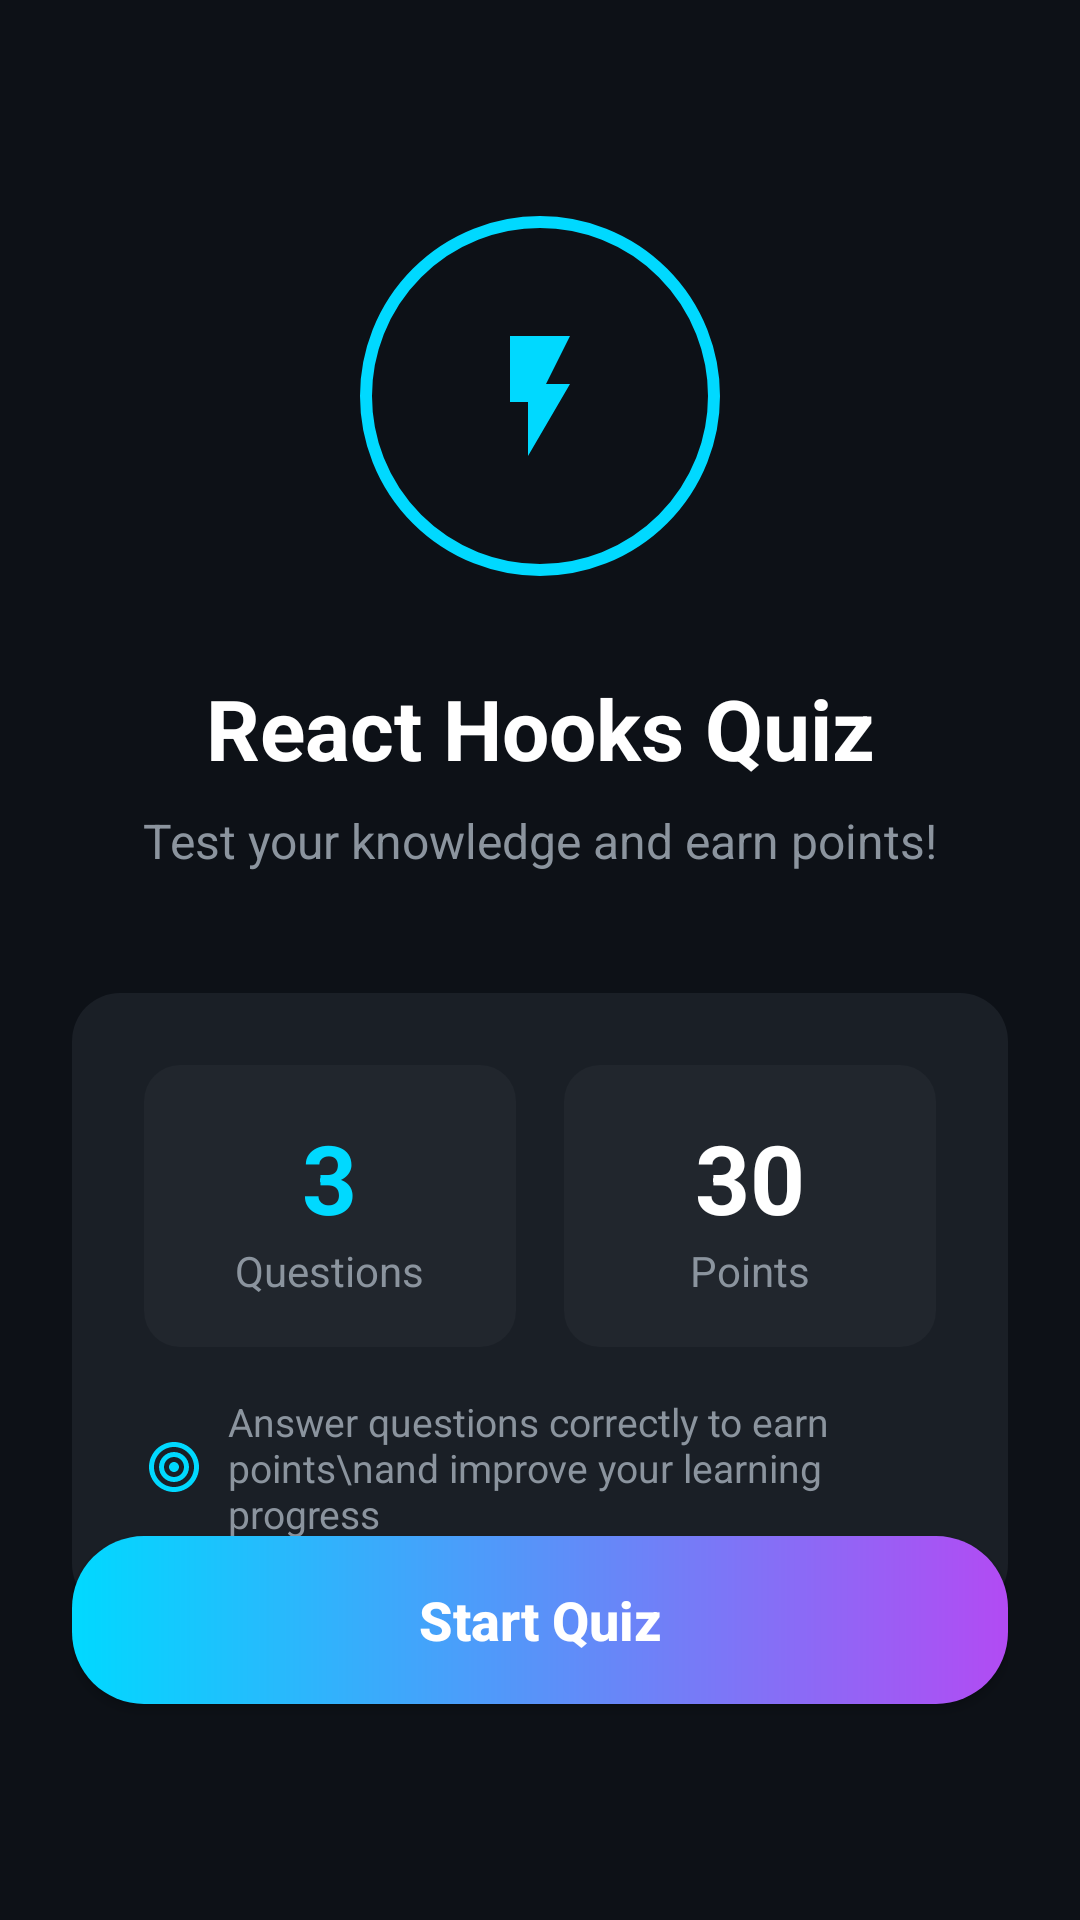

This screen was rendered from an Android layout file. Write that file and the resources it references.
<!-- AndroidManifest.xml: application theme Theme.EduFlow -->
<!-- res/layout/fragment_quiz_intro.xml -->
<?xml version="1.0" encoding="utf-8"?>
<androidx.constraintlayout.widget.ConstraintLayout xmlns:android="http://schemas.android.com/apk/res/android"
    xmlns:app="http://schemas.android.com/apk/res-auto"
    android:layout_width="match_parent"
    android:layout_height="match_parent"
    android:background="@color/background_dark"
    android:padding="24dp">

    
    <FrameLayout
        android:id="@+id/iconContainer"
        android:layout_width="120dp"
        android:layout_height="120dp"
        android:layout_marginTop="48dp"
        app:layout_constraintEnd_toEndOf="parent"
        app:layout_constraintStart_toStartOf="parent"
        app:layout_constraintTop_toTopOf="parent">

        <View
            android:layout_width="match_parent"
            android:layout_height="match_parent"
            android:background="@drawable/bg_quiz_icon_ring" />

        <ImageView
            android:layout_width="48dp"
            android:layout_height="48dp"
            android:layout_gravity="center"
            android:src="@drawable/ic_lightning" />

    </FrameLayout>

    
    <TextView
        android:id="@+id/tvQuizTitle"
        android:layout_width="wrap_content"
        android:layout_height="wrap_content"
        android:layout_marginTop="32dp"
        android:text="React Hooks Quiz"
        android:textColor="@color/text_primary"
        android:textSize="28sp"
        android:textStyle="bold"
        app:layout_constraintEnd_toEndOf="parent"
        app:layout_constraintStart_toStartOf="parent"
        app:layout_constraintTop_toBottomOf="@id/iconContainer" />

    
    <TextView
        android:id="@+id/tvSubtitle"
        android:layout_width="wrap_content"
        android:layout_height="wrap_content"
        android:layout_marginTop="8dp"
        android:text="Test your knowledge and earn points!"
        android:textColor="@color/text_secondary"
        android:textSize="16sp"
        app:layout_constraintEnd_toEndOf="parent"
        app:layout_constraintStart_toStartOf="parent"
        app:layout_constraintTop_toBottomOf="@id/tvQuizTitle" />

    
    <LinearLayout
        android:id="@+id/statsCard"
        android:layout_width="match_parent"
        android:layout_height="wrap_content"
        android:layout_marginTop="40dp"
        android:background="@drawable/bg_quiz_stats_card"
        android:orientation="vertical"
        android:padding="24dp"
        app:layout_constraintEnd_toEndOf="parent"
        app:layout_constraintStart_toStartOf="parent"
        app:layout_constraintTop_toBottomOf="@id/tvSubtitle">

        
        <LinearLayout
            android:layout_width="match_parent"
            android:layout_height="wrap_content"
            android:orientation="horizontal">

            
            <LinearLayout
                android:layout_width="0dp"
                android:layout_height="wrap_content"
                android:layout_weight="1"
                android:layout_marginEnd="8dp"
                android:background="@drawable/bg_quiz_stat_item"
                android:gravity="center"
                android:orientation="vertical"
                android:padding="16dp">

                <TextView
                    android:id="@+id/tvQuestionCount"
                    android:layout_width="wrap_content"
                    android:layout_height="wrap_content"
                    android:text="3"
                    android:textColor="@color/primary_cyan"
                    android:textSize="32sp"
                    android:textStyle="bold" />

                <TextView
                    android:layout_width="wrap_content"
                    android:layout_height="wrap_content"
                    android:text="Questions"
                    android:textColor="@color/text_secondary"
                    android:textSize="14sp" />

            </LinearLayout>

            
            <LinearLayout
                android:layout_width="0dp"
                android:layout_height="wrap_content"
                android:layout_weight="1"
                android:layout_marginStart="8dp"
                android:background="@drawable/bg_quiz_stat_item"
                android:gravity="center"
                android:orientation="vertical"
                android:padding="16dp">

                <TextView
                    android:id="@+id/tvTotalPoints"
                    android:layout_width="wrap_content"
                    android:layout_height="wrap_content"
                    android:text="30"
                    android:textColor="@color/text_primary"
                    android:textSize="32sp"
                    android:textStyle="bold" />

                <TextView
                    android:layout_width="wrap_content"
                    android:layout_height="wrap_content"
                    android:text="Points"
                    android:textColor="@color/text_secondary"
                    android:textSize="14sp" />

            </LinearLayout>

        </LinearLayout>

        
        <LinearLayout
            android:layout_width="match_parent"
            android:layout_height="wrap_content"
            android:layout_marginTop="16dp"
            android:gravity="center_vertical"
            android:orientation="horizontal">

            <ImageView
                android:layout_width="20dp"
                android:layout_height="20dp"
                android:src="@drawable/ic_target" />

            <TextView
                android:layout_width="wrap_content"
                android:layout_height="wrap_content"
                android:layout_marginStart="8dp"
                android:text="Answer questions correctly to earn points\nand improve your learning progress"
                android:textColor="@color/text_secondary"
                android:textSize="13sp" />

        </LinearLayout>

    </LinearLayout>

    
    <Button
        android:id="@+id/btnStartQuiz"
        android:layout_width="match_parent"
        android:layout_height="56dp"
        android:layout_marginBottom="48dp"
        android:background="@drawable/bg_gradient_button"
        android:drawableStart="@drawable/ic_play"
        android:drawablePadding="8dp"
        android:drawableTint="@color/white"
        android:text="Start Quiz"
        android:textAllCaps="false"
        android:textColor="@color/white"
        android:textSize="18sp"
        android:textStyle="bold"
        app:layout_constraintBottom_toBottomOf="parent"
        app:layout_constraintEnd_toEndOf="parent"
        app:layout_constraintStart_toStartOf="parent" />

</androidx.constraintlayout.widget.ConstraintLayout>
<!-- resources referenced by this layout -->
<resources>
  <color name="background_dark">#0D1117</color>
  <color name="primary_cyan">#00D9FF</color>
  <color name="text_primary">#FFFFFF</color>
  <color name="text_secondary">#8B949E</color>
  <color name="white">#FFFFFFFF</color>
  <!-- drawable bg_gradient_button (drawable) -->
  <?xml version="1.0" encoding="utf-8"?>
  <shape xmlns:android="http://schemas.android.com/apk/res/android"
      android:shape="rectangle">
      <gradient
          android:angle="0"
          android:startColor="@color/gradient_start"
          android:endColor="@color/gradient_end"
          android:type="linear" />
      <corners android:radius="24dp" />
  </shape>
  <!-- drawable bg_quiz_icon_ring (drawable) -->
  <?xml version="1.0" encoding="utf-8"?>
  <shape xmlns:android="http://schemas.android.com/apk/res/android"
      android:shape="oval">
      <stroke
          android:width="4dp"
          android:color="@color/primary_cyan" />
      <solid android:color="@color/background_dark" />
      <size
          android:width="120dp"
          android:height="120dp" />
  </shape>
  <!-- drawable bg_quiz_stat_item (drawable) -->
  <?xml version="1.0" encoding="utf-8"?>
  <shape xmlns:android="http://schemas.android.com/apk/res/android"
      android:shape="rectangle">
      <solid android:color="#21262D" />
      <corners android:radius="12dp" />
  </shape>
  <!-- drawable bg_quiz_stats_card (drawable) -->
  <?xml version="1.0" encoding="utf-8"?>
  <shape xmlns:android="http://schemas.android.com/apk/res/android"
      android:shape="rectangle">
      <solid android:color="#1A1F26" />
      <corners android:radius="16dp" />
  </shape>
  <!-- drawable ic_lightning (drawable) -->
  <?xml version="1.0" encoding="utf-8"?>
  <vector xmlns:android="http://schemas.android.com/apk/res/android"
      android:width="24dp"
      android:height="24dp"
      android:viewportWidth="24"
      android:viewportHeight="24">
      <path
          android:fillColor="#00D9FF"
          android:pathData="M7,2v11h3v9l7,-12h-4l4,-8z" />
  </vector>
  <!-- drawable ic_target (drawable) -->
  <?xml version="1.0" encoding="utf-8"?>
  <vector xmlns:android="http://schemas.android.com/apk/res/android"
      android:width="24dp"
      android:height="24dp"
      android:viewportWidth="24"
      android:viewportHeight="24">
      
      <path
          android:fillColor="#00D9FF"
          android:pathData="M12,2C6.48,2 2,6.48 2,12s4.48,10 10,10 10,-4.48 10,-10S17.52,2 12,2zM12,20c-4.41,0 -8,-3.59 -8,-8s3.59,-8 8,-8 8,3.59 8,8 -3.59,8 -8,8z" />
      
      <path
          android:fillColor="#00D9FF"
          android:pathData="M12,6c-3.31,0 -6,2.69 -6,6s2.69,6 6,6 6,-2.69 6,-6 -2.69,-6 -6,-6zM12,16c-2.21,0 -4,-1.79 -4,-4s1.79,-4 4,-4 4,1.79 4,4 -1.79,4 -4,4z" />
      
      <path
          android:fillColor="#00D9FF"
          android:pathData="M12,10c-1.1,0 -2,0.9 -2,2s0.9,2 2,2 2,-0.9 2,-2 -0.9,-2 -2,-2z" />
  </vector>
  <style name="Theme.EduFlow" parent="Base.Theme.EduFlow" />
  <color name="gradient_start">#00D9FF</color>
  <color name="gradient_end">#B24BF3</color>
  <color name="primary_cyan_light">#4DE8FF</color>
  <color name="black">#FF000000</color>
  <color name="accent_purple">#B24BF3</color>
  <color name="accent_magenta">#D946EF</color>
  <color name="background_card">#161B22</color>
</resources>
